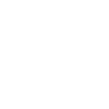
t = 0.00 s
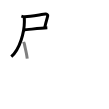
t = 3.50 s
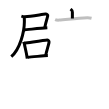
t = 7.25 s
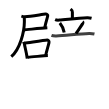
t = 10.75 s
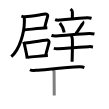
t = 14.50 s
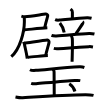
t = 18.00 s

The animated SVG that drew these frames (rendered in a browser with its animation timeline set to each time). Animation: 18 SMIL elements (animate=18); one cycle of 18.00 s.

<svg width="109px" height="109px" viewBox="0 0 px 109px" xmlns="http://www.w3.org/2000/svg" xmlns:xlink="http://www.w3.org/1999/xlink" xml:space="preserve" version="1.1"  baseProfile="full">
<path d="M21.38,16.15c1.13,0.34,2.32,0.65,3.52,0.58c6.46-0.38,18.07-2.47,20.66-2.61c1.28-0.07,2.45,0.87,2.18,1.86c-0.67,2.45-2.04,6.7-3.1,12.14" style="fill:none;stroke:black;stroke-width:3;opacity:0">
  <animate attributeType="CSS" attributeName="opacity" from="0" to="1" begin="0s" dur="1s" repeatCount="Indefinite" fill="freeze" />
</path>
<path d="M23.92,29.85c3.24-0.11,15.07-1.62,23.42-2.09" style="fill:none;stroke:black;stroke-width:3;opacity:0">
  <animate attributeType="CSS" attributeName="opacity" from="0" to="1" begin="1s" dur="1s" repeatCount="Indefinite" fill="freeze" />
</path>
<path d="M24.15,17.5c0.35,1.5,0.21,2.89,0.21,4.51c0,9.24-4.2,27.03-13.06,34.53" style="fill:none;stroke:black;stroke-width:3;opacity:0">
  <animate attributeType="CSS" attributeName="opacity" from="0" to="1" begin="2s" dur="1s" repeatCount="Indefinite" fill="freeze" />
</path>
<path d="M23.59,41.87c0.17,0.54,0.75,1.76,0.81,2.17c0.43,2.99,2.25,8.91,2.85,14.58" style="fill:none;stroke:black;stroke-width:3;opacity:0">
  <animate attributeType="CSS" attributeName="opacity" from="0" to="1" begin="3s" dur="1s" repeatCount="Indefinite" fill="freeze" />
</path>
<path d="M24.46,43.24c4.79-0.6,19.59-3.15,22.86-3.25c1.35-0.04,1.86,1.76,1.67,2.65c-0.74,3.54-2.56,8.37-3.28,12.89" style="fill:none;stroke:black;stroke-width:3;opacity:0">
  <animate attributeType="CSS" attributeName="opacity" from="0" to="1" begin="4s" dur="1s" repeatCount="Indefinite" fill="freeze" />
</path>
<path d="M28.01,57.2c3.96-0.25,15.08-1.39,19.83-1.71" style="fill:none;stroke:black;stroke-width:3;opacity:0">
  <animate attributeType="CSS" attributeName="opacity" from="0" to="1" begin="5s" dur="1s" repeatCount="Indefinite" fill="freeze" />
</path>
<path d="M70.5,9.09c1.26,0.92,1.88,0.92,1.88,3.05c0,2.14,0,3.46,0,6.27" style="fill:none;stroke:black;stroke-width:3;opacity:0">
  <animate attributeType="CSS" attributeName="opacity" from="0" to="1" begin="6s" dur="1s" repeatCount="Indefinite" fill="freeze" />
</path>
<path d="M55.11,19.58c1.24,0.53,2.69,0.61,3.92,0.53c6.98-0.46,17.64-2.05,28.2-2.44c2.06-0.08,3.3,0.25,4.33,0.52" style="fill:none;stroke:black;stroke-width:3;opacity:0">
  <animate attributeType="CSS" attributeName="opacity" from="0" to="1" begin="7s" dur="1s" repeatCount="Indefinite" fill="freeze" />
</path>
<path d="M59.83,23.01c2.83,3.54,4.12,7.15,4.37,9.48" style="fill:none;stroke:black;stroke-width:3;opacity:0">
  <animate attributeType="CSS" attributeName="opacity" from="0" to="1" begin="8s" dur="1s" repeatCount="Indefinite" fill="freeze" />
</path>
<path d="M82.5,21.68c0.53,0.39,0.18,1.83,0.03,2.12C81,26.75,77.05,31.79,76,33.47" style="fill:none;stroke:black;stroke-width:3;opacity:0">
  <animate attributeType="CSS" attributeName="opacity" from="0" to="1" begin="9s" dur="1s" repeatCount="Indefinite" fill="freeze" />
</path>
<path d="M51.47,35.45c1.49,0.57,3.24,0.62,4.73,0.57c9.53-0.32,21.86-2.22,33.02-2.55c2.49-0.07,3.99,0.27,5.23,0.56" style="fill:none;stroke:black;stroke-width:3;opacity:0">
  <animate attributeType="CSS" attributeName="opacity" from="0" to="1" begin="10s" dur="1s" repeatCount="Indefinite" fill="freeze" />
</path>
<path d="M53.83,48.42c1.16,0.32,3.28,0.41,4.44,0.32c14.71-1.06,17.02-1.42,30.65-2.11c1.92-0.1,3.08,0.15,4.05,0.32" style="fill:none;stroke:black;stroke-width:3;opacity:0">
  <animate attributeType="CSS" attributeName="opacity" from="0" to="1" begin="11s" dur="1s" repeatCount="Indefinite" fill="freeze" />
</path>
<path d="M70.76,35.57c0.44,0.28,1.38,2.09,1.47,2.64c0.51,3.2-0.13,22.76-0.15,23.58" style="fill:none;stroke:black;stroke-width:3;opacity:0">
  <animate attributeType="CSS" attributeName="opacity" from="0" to="1" begin="12s" dur="1s" repeatCount="Indefinite" fill="freeze" />
</path>
<path d="M29.94,69.72c1.12,0.6,4.76,0.69,5.9,0.61c10.68-0.77,29.52-2.96,43.81-3.47c1.73-0.06,3.3,0.12,4.72,0.62" style="fill:none;stroke:black;stroke-width:3;opacity:0">
  <animate attributeType="CSS" attributeName="opacity" from="0" to="1" begin="13s" dur="1s" repeatCount="Indefinite" fill="freeze" />
</path>
<path d="M52.81,68.97c0.64,0.77,1.27,1.53,1.27,2.8c0,4.32,0.16,18.47,0.16,23.7" style="fill:none;stroke:black;stroke-width:3;opacity:0">
  <animate attributeType="CSS" attributeName="opacity" from="0" to="1" begin="14s" dur="1s" repeatCount="Indefinite" fill="freeze" />
</path>
<path d="M31.16,83.29c0.93,0.33,4.01,0.52,4.96,0.44c9.43-0.81,29.02-2.77,38.7-3.25c1.17-0.06,3.72-0.14,5.46,0.16" style="fill:none;stroke:black;stroke-width:3;opacity:0">
  <animate attributeType="CSS" attributeName="opacity" from="0" to="1" begin="15s" dur="1s" repeatCount="Indefinite" fill="freeze" />
</path>
<path d="M15.49,96.94c2.76,0.56,5.32,0.93,7.18,0.81c17.27-1.15,42.18-3.03,62.78-3.1c2.99-0.01,6.58,0.39,8.07,0.77" style="fill:none;stroke:black;stroke-width:3;opacity:0">
  <animate attributeType="CSS" attributeName="opacity" from="0" to="1" begin="16s" dur="1s" repeatCount="Indefinite" fill="freeze" />
</path>
<path d="M69.3,83.74c2.71,1.77,5.03,5.55,5.61,7.76" style="fill:none;stroke:black;stroke-width:3;opacity:0">
  <animate attributeType="CSS" attributeName="opacity" from="0" to="1" begin="17s" dur="1s" repeatCount="Indefinite" fill="freeze" />
</path>
</svg>
